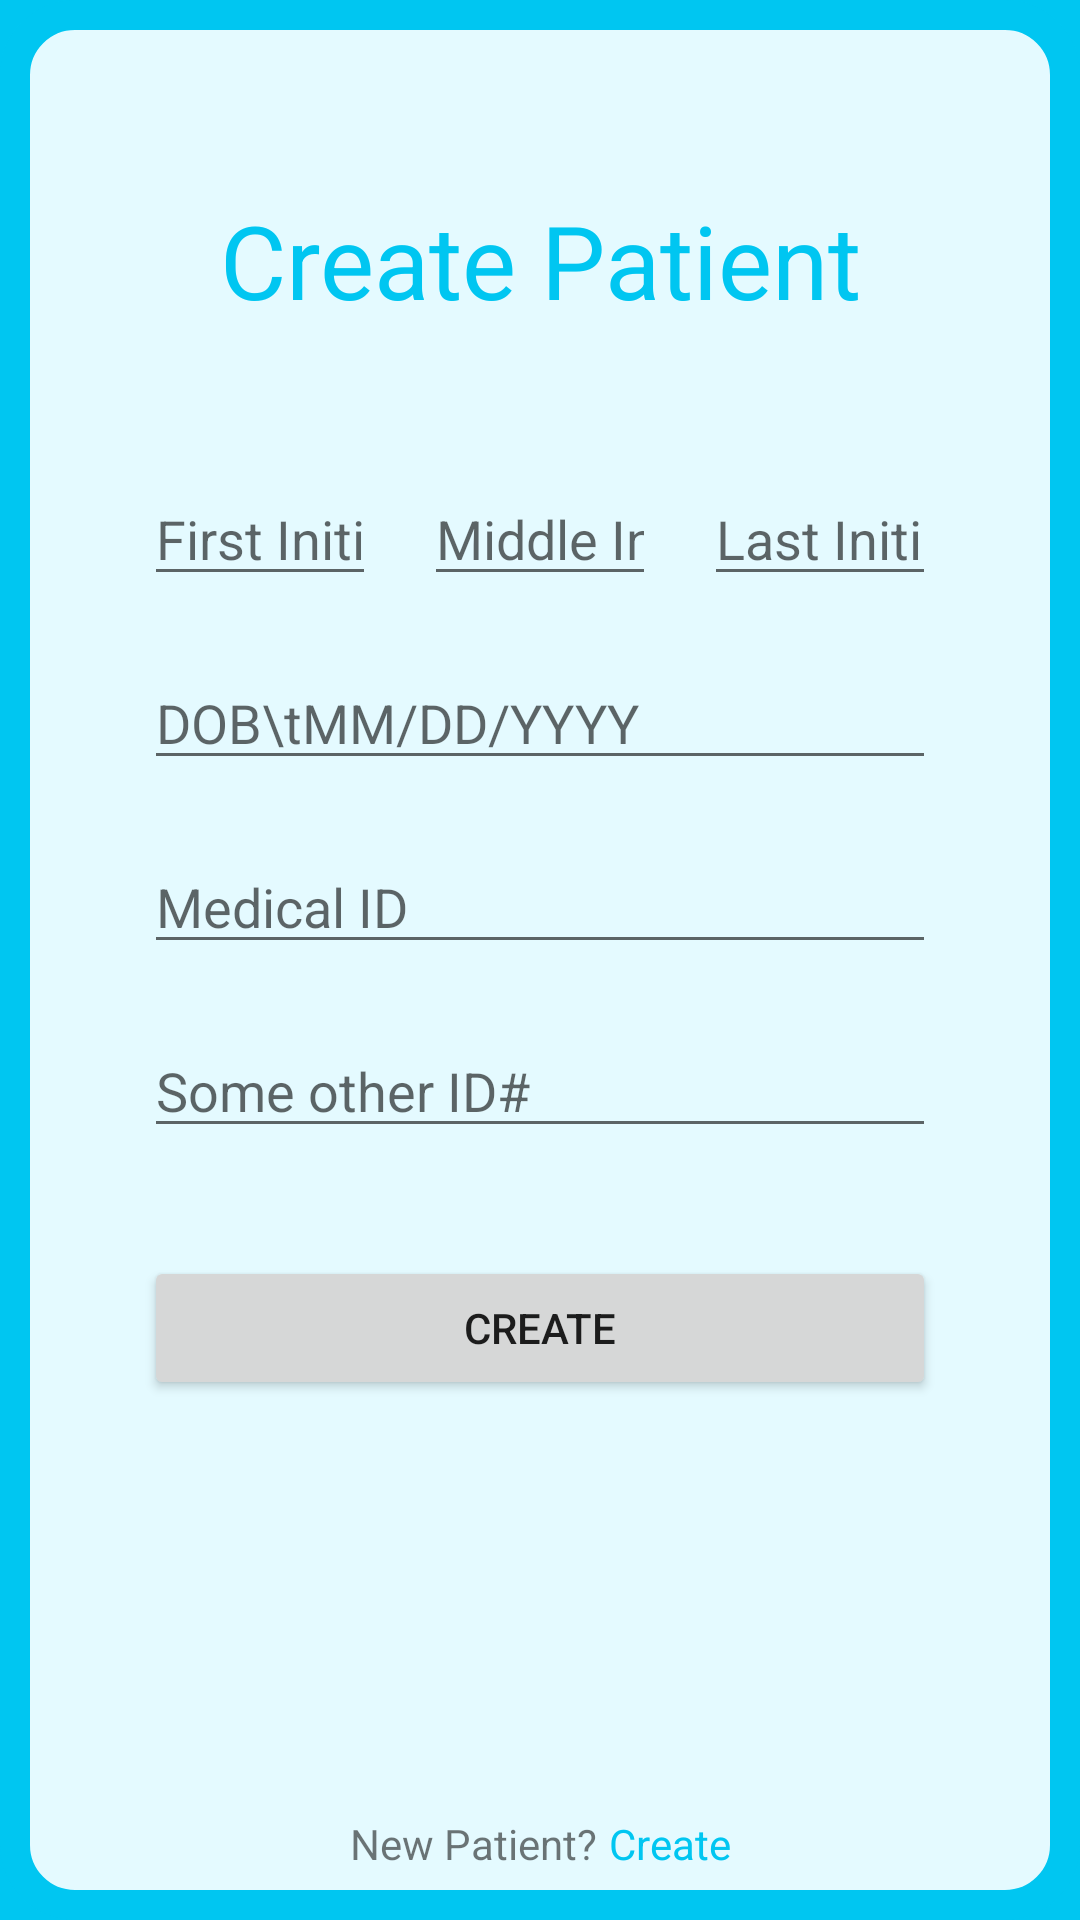

Write the Android layout XML for this screen, with the resource values it uses.
<!-- AndroidManifest.xml: application theme Theme.CSC179_Patient_Tracker_App -->
<!-- res/layout/activity_create_patient.xml -->
<?xml version="1.0" encoding="utf-8"?>
<androidx.constraintlayout.widget.ConstraintLayout xmlns:android="http://schemas.android.com/apk/res/android"
    xmlns:app="http://schemas.android.com/apk/res-auto"
    xmlns:tools="http://schemas.android.com/tools"
    android:id="@+id/main"
    android:layout_width="match_parent"
    android:layout_height="match_parent"
    android:background="@drawable/layout_border"
    tools:context=".Create_Patient">

    <LinearLayout
        android:layout_width="wrap_content"
        android:layout_height="wrap_content"
        android:layout_gravity="center"
        android:layout_marginBottom="16dp"
        android:gravity="center"
        android:orientation="horizontal"
        app:layout_constraintBottom_toBottomOf="parent"
        app:layout_constraintEnd_toEndOf="parent"
        app:layout_constraintStart_toStartOf="parent">

        <TextView
            android:layout_width="wrap_content"
            android:layout_height="wrap_content"
            android:layout_weight="0"
            android:text="New Patient?" />

        <TextView
            android:layout_width="wrap_content"
            android:layout_height="wrap_content"
            android:layout_marginLeft="4sp"
            android:layout_weight="0"
            android:text="Create"
            android:textColor="@color/primary_blue"
            android:textFontWeight="500" />
    </LinearLayout>

    <TextView
        android:id="@+id/textView5"
        android:layout_width="wrap_content"
        android:layout_height="wrap_content"
        android:layout_marginTop="64dp"
        android:text="Create Patient"
        android:textColor="@color/primary_blue"
        android:textSize="34sp"
        app:layout_constraintEnd_toEndOf="parent"
        app:layout_constraintStart_toStartOf="parent"
        app:layout_constraintTop_toTopOf="parent" />

    <LinearLayout
        android:id="@+id/linearLayout"
        android:layout_width="0dp"
        android:layout_height="wrap_content"
        android:layout_marginStart="48dp"
        android:layout_marginTop="48dp"
        android:layout_marginEnd="48dp"
        android:divider="@drawable/form_divider"
        android:orientation="vertical"
        android:showDividers="middle"
        app:layout_constraintEnd_toEndOf="parent"
        app:layout_constraintStart_toStartOf="parent"
        app:layout_constraintTop_toBottomOf="@+id/textView5">

        <LinearLayout
            android:layout_width="match_parent"
            android:layout_height="match_parent"
            android:orientation="horizontal">

            <EditText
                android:id="@+id/editTextText2"
                android:layout_width="wrap_content"
                android:layout_height="wrap_content"
                android:layout_weight="1"
                android:ems="10"
                android:hint="First Initial"
                android:inputType="text" />

            <EditText
                android:id="@+id/editTextText4"
                android:layout_width="wrap_content"
                android:layout_height="wrap_content"
                android:layout_marginStart="16dp"
                android:layout_marginEnd="16dp"
                android:layout_weight="1"
                android:ems="10"
                android:hint="Middle Initial"
                android:inputType="text" />

            <EditText
                android:id="@+id/editTextText5"
                android:layout_width="wrap_content"
                android:layout_height="wrap_content"
                android:layout_weight="1"
                android:ems="10"
                android:hint="Last Initial"
                android:inputType="text" />
        </LinearLayout>

        <EditText
            android:layout_width="match_parent"
            android:layout_height="wrap_content"
            android:ems="10"
            android:hint="DOB\tMM/DD/YYYY"
            android:inputType="datetime|date" />

        <EditText
            android:layout_width="match_parent"
            android:layout_height="wrap_content"
            android:ems="10"
            android:hint="Medical ID"
            android:inputType="text" />

        <EditText
            android:layout_width="match_parent"
            android:layout_height="wrap_content"
            android:ems="10"
            android:hint="Some other ID#"
            android:inputType="text" />

        <Button
            android:layout_width="match_parent"
            android:layout_height="wrap_content"
            android:layout_marginTop="16dp"
            android:text="CREATE" />

    </LinearLayout>

</androidx.constraintlayout.widget.ConstraintLayout>
<!-- resources referenced by this layout -->
<resources>
  <color name="primary_blue">#FF00C6F1</color>
  <!-- drawable form_divider (drawable) -->
  <?xml version="1.0" encoding="utf-8"?>
  <shape xmlns:android="http://schemas.android.com/apk/res/android">
  
      <size android:height="20dp" />
  </shape>
  <!-- drawable layout_border (drawable) -->
  <?xml version="1.0" encoding="utf-8"?>
  <layer-list xmlns:android="http://schemas.android.com/apk/res/android">
      <item>
          <shape>
              <solid android:color="@color/primary_blue" />
          </shape>
      </item>
      <item>
          <shape>
              <solid android:color="@color/light_blue" />
              <stroke android:width="10dip" android:color="@color/primary_blue" />
              <corners android:radius="20dip" />
          </shape>
      </item>
  </layer-list>
  <style name="Theme.CSC179_Patient_Tracker_App" parent="Theme.MaterialComponents.DayNight.DarkActionBar">
          
          <item name="colorPrimary">@color/purple_500</item>
          <item name="colorPrimaryVariant">@color/purple_700</item>
          <item name="colorOnPrimary">@color/white</item>
          
          <item name="colorSecondary">@color/teal_200</item>
          <item name="colorSecondaryVariant">@color/teal_700</item>
          <item name="colorOnSecondary">@color/black</item>
          
          <item name="android:statusBarColor">?attr/colorPrimaryVariant</item>
          
      </style>
  <color name="light_blue">#FFE4FAFF</color>
  <color name="purple_500">#FF6200EE</color>
  <color name="purple_700">#FF3700B3</color>
  <color name="white">#FFFFFFFF</color>
  <color name="teal_200">#FF03DAC5</color>
  <color name="teal_700">#FF018786</color>
  <color name="black">#FF000000</color>
</resources>
